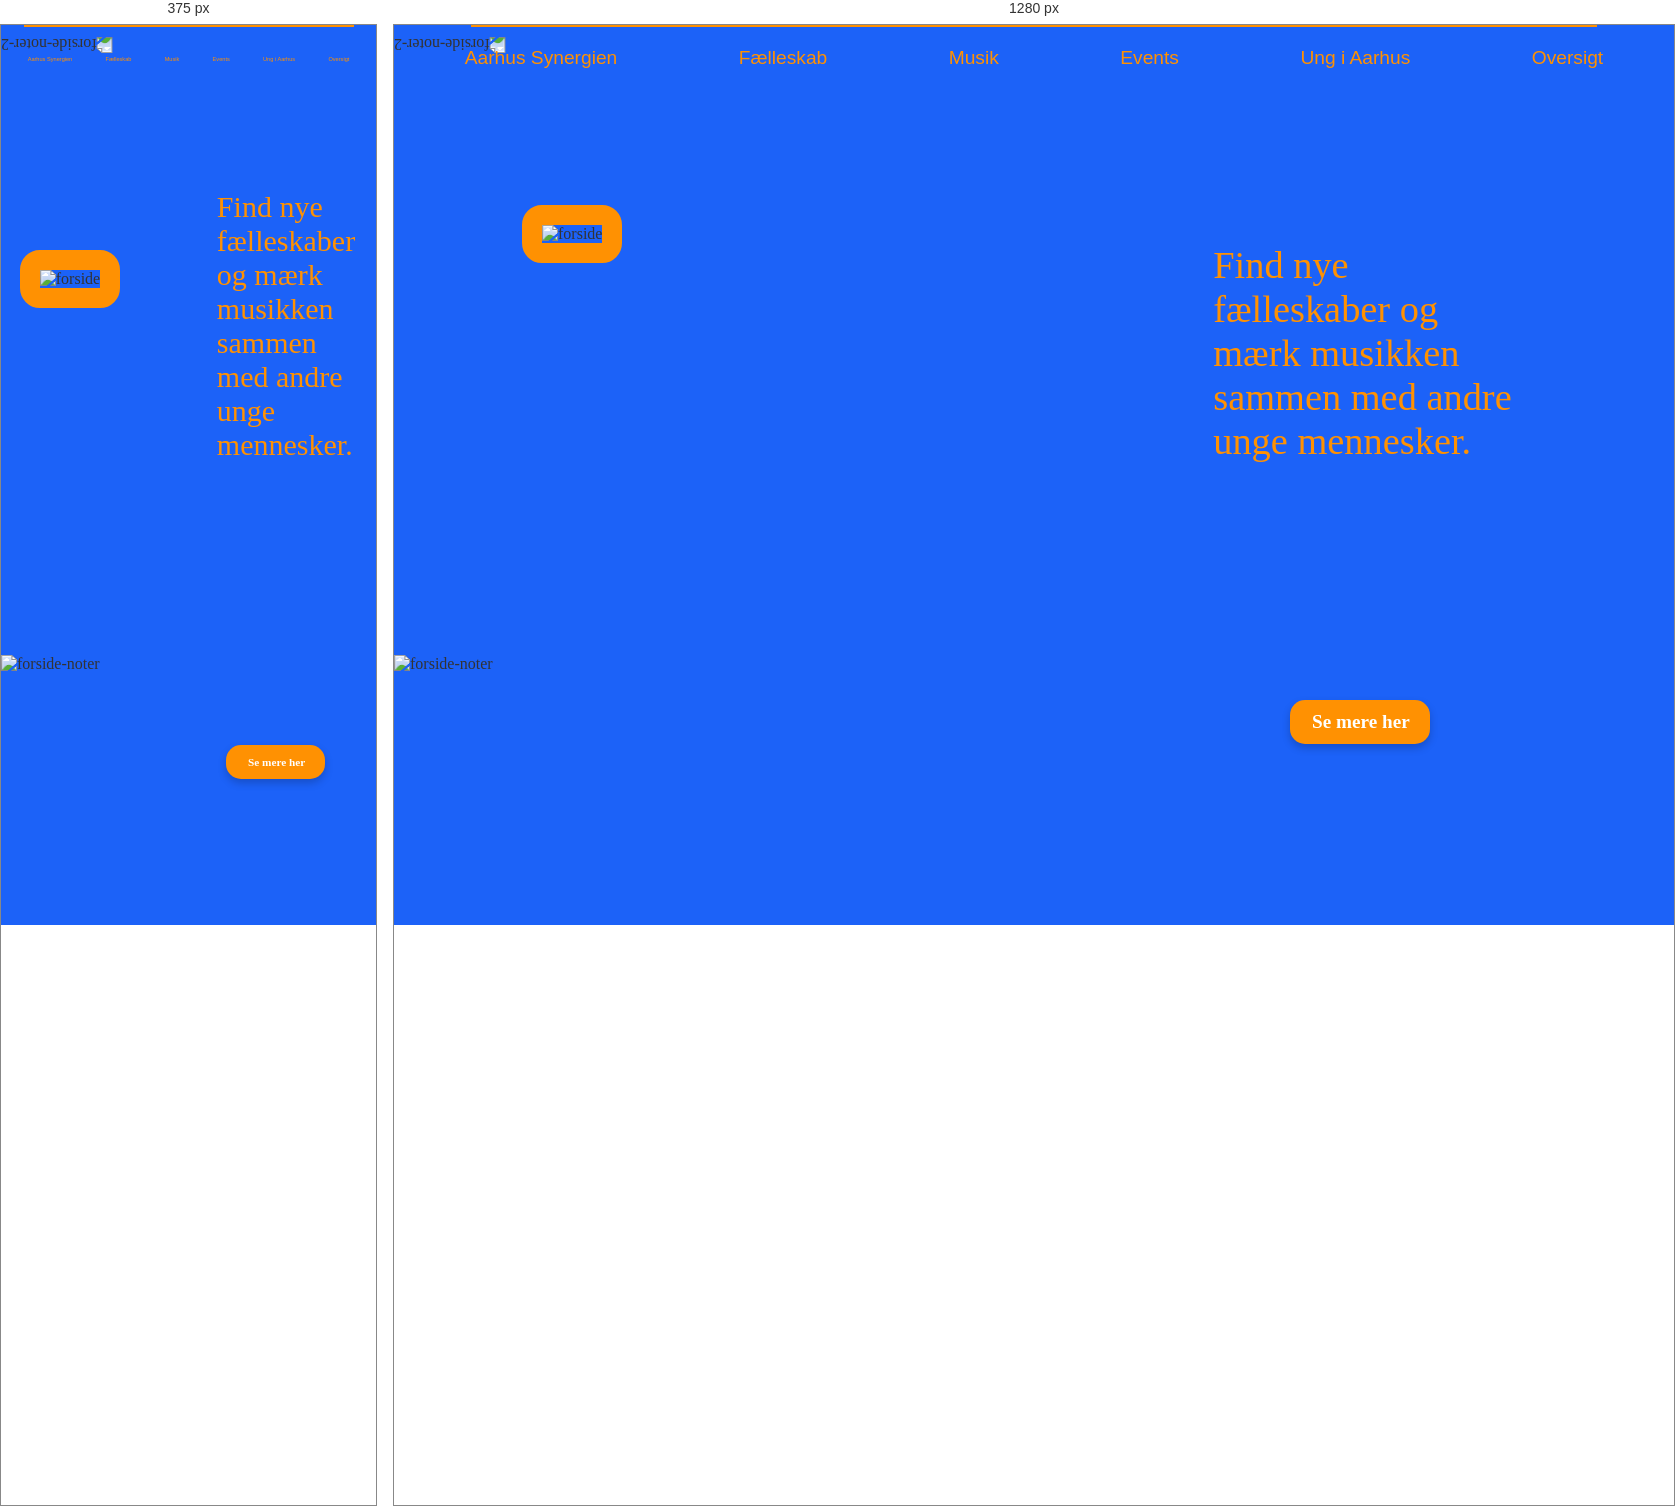
Rendered at 375 px and 1280 px, left to right.

<!-- file: index.html -->
<!DOCTYPE html>
<html lang="en">
<head>
    <meta charset="UTF-8">
    <meta name="viewport" content="width=device-width, initial-scale=1.0">
    <meta http-equiv="X-UA-Compatible" content="IE=edge">
    <title>Aarhus Synergien</title>
    <link rel="stylesheet" href="style.css">
    <link rel="preconnect" href="https://fonts.googleapis.com">
    <link rel="preconnect" href="https://fonts.gstatic.com" crossorigin>
    <link href="https://fonts.googleapis.com/css2?family=Anton&family=Playfair+Display:wght@400;700;900&display=swap" rel="stylesheet">
</head>

<body>
    <header class="header">
        <div class="line-container">
            <div class="line"></div>
            <div class="cicle"></div>
        </div>
    
        <nav>
            <ul class="menu">
                <li><a href="index.html">Aarhus Synergien</a></li>
                <li><a href="fælleskab.html">Fælleskab</a></li>
                <li><a href="musik.html">Musik</a></li>
                <li><a href="events.html">Events</a></li>
                <li><a href="ungiaarhus.html">Ung i Aarhus</a></li>
                <li><a href="oversigt.html">Oversigt</a></li>
            </ul>
        </nav>
    </header>

    <main>
        <section class="billede-container">
            <img src="img/IMG_4108.jpg" alt="forside" id="billede-1">
            <img src="img/Layer3.png" alt="forside-noter" id="billede-2">
        </section>

        <section class="tekst-container">
            <p class="forside-tekst">
                Find nye fælleskaber og mærk musikken <br> sammen med andre <br> unge mennesker.
            </p>
        </section>

        <section class="billede-3-container">
            <img src="img/Layer4.png" alt="forside-noter-2" id="billede-3">
        </section>

        <section class="rektangel">
            <a href="fælleskab.html" class="link">Se mere her</a>
        </section>
    </main>
</body>
</html>


/* @media block from style.css */
@media (max-width: 860px) {
    .forside-tekst {
        font-size: 8vw;
        top: 15vh;
    }

    .rektangel {
        top: 80vh;
        left: 60vw;
        font-size: 3vw;
    }

    #billede-1 {
        max-width: 40%;
        left: 5vw;
        top: 25vh;
    }
}